Run: headless pygame with SDL's dummy video driver; simulated clock (each Clock.tick advances the game by its frame time, no real sleeping); random seed 0; keys injected as events and as key.get_pressed() state; no mouse input.
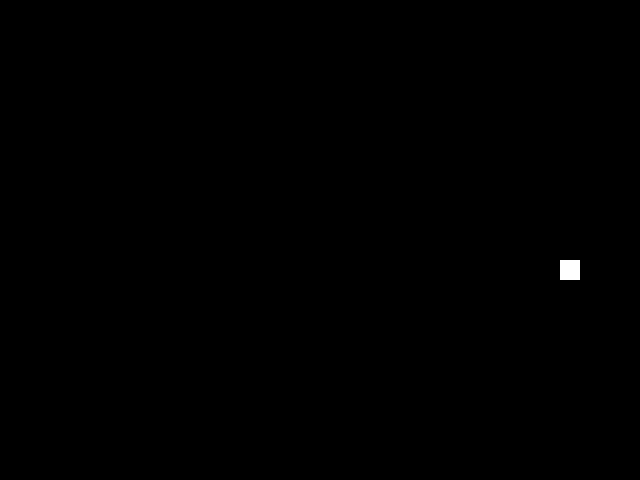
Frame 1 of 4 · flips 1–60 · no input
Frame 2 of 4 · flips 61–180 · tapped SPACE, RETURN · held RIGHT (→), D · screen unchanged from frame 1, image omitted
Frame 3 of 4 · flips 181–300 · held DOWN (↓), S · screen unchanged from frame 2, image omitted
Frame 4 of 4 · flips 301–420 · held LEFT (←), A, UP (↑), W · screen unchanged from frame 3, image omitted

The pygame program that drew these frames:

import pygame
import random

# Inicializar Pygame
pygame.init()

# Configuración de la pantalla
width, height = 640, 480
screen = pygame.display.set_mode((width, height))
pygame.display.set_caption('Snake Game')

# Colores
black = (0, 0, 0)
white = (255, 255, 255)

# Tamaño del bloque y velocidad
block_size = 20
snake_speed = 15

# Inicializar la serpiente
snake = [(width // 2, height // 2)]
direction = 'RIGHT'

# Inicializar la comida
food = (random.randrange(1, (width // block_size)) * block_size, random.randrange(1, (height // block_size)) * block_size)

# Función para dibujar la serpiente
def draw_snake(snake):
    for segment in snake:
        pygame.draw.rect(screen, white, [segment[0], segment[1], block_size, block_size])

# Función principal del juego
def game_loop():
    global direction, food  # Agrega "food" a la lista de variables globales
    game_over = False

    while not game_over:
        for event in pygame.event.get():
            if event.type == pygame.QUIT:
                game_over = True
            elif event.type == pygame.KEYDOWN:
                if event.key == pygame.K_LEFT and direction != 'RIGHT':
                    direction = 'LEFT'
                if event.key == pygame.K_RIGHT and direction != 'LEFT':
                    direction = 'RIGHT'
                if event.key == pygame.K_UP and direction != 'DOWN':
                    direction = 'UP'
                if event.key == pygame.K_DOWN and direction != 'UP':
                    direction = 'DOWN'

        # Mover la serpiente
        head_x, head_y = snake[0]
        if direction == 'LEFT':
            head_x -= block_size
        if direction == 'RIGHT':
            head_x += block_size
        if direction == 'UP':
            head_y -= block_size
        if direction == 'DOWN':
            head_y += block_size

        new_head = (head_x, head_y)
        snake.insert(0, new_head)

        # Comprobar colisiones
        if snake[0] == food:
            food = (random.randrange(1, (width // block_size)) * block_size, random.randrange(1, (height // block_size)) * block_size)
        else:
            snake.pop()

        # Dibujar la pantalla
        screen.fill(black)
        pygame.draw.rect(screen, white, [food[0], food[1], block_size, block_size])
        draw_snake(snake)
        pygame.display.update()

        # Controlar la velocidad
        pygame.time.Clock().tick(snake_speed)

    pygame.quit()
    quit()

# Ejecutar el juego
if __name__ == '__main__':
    game_loop()
